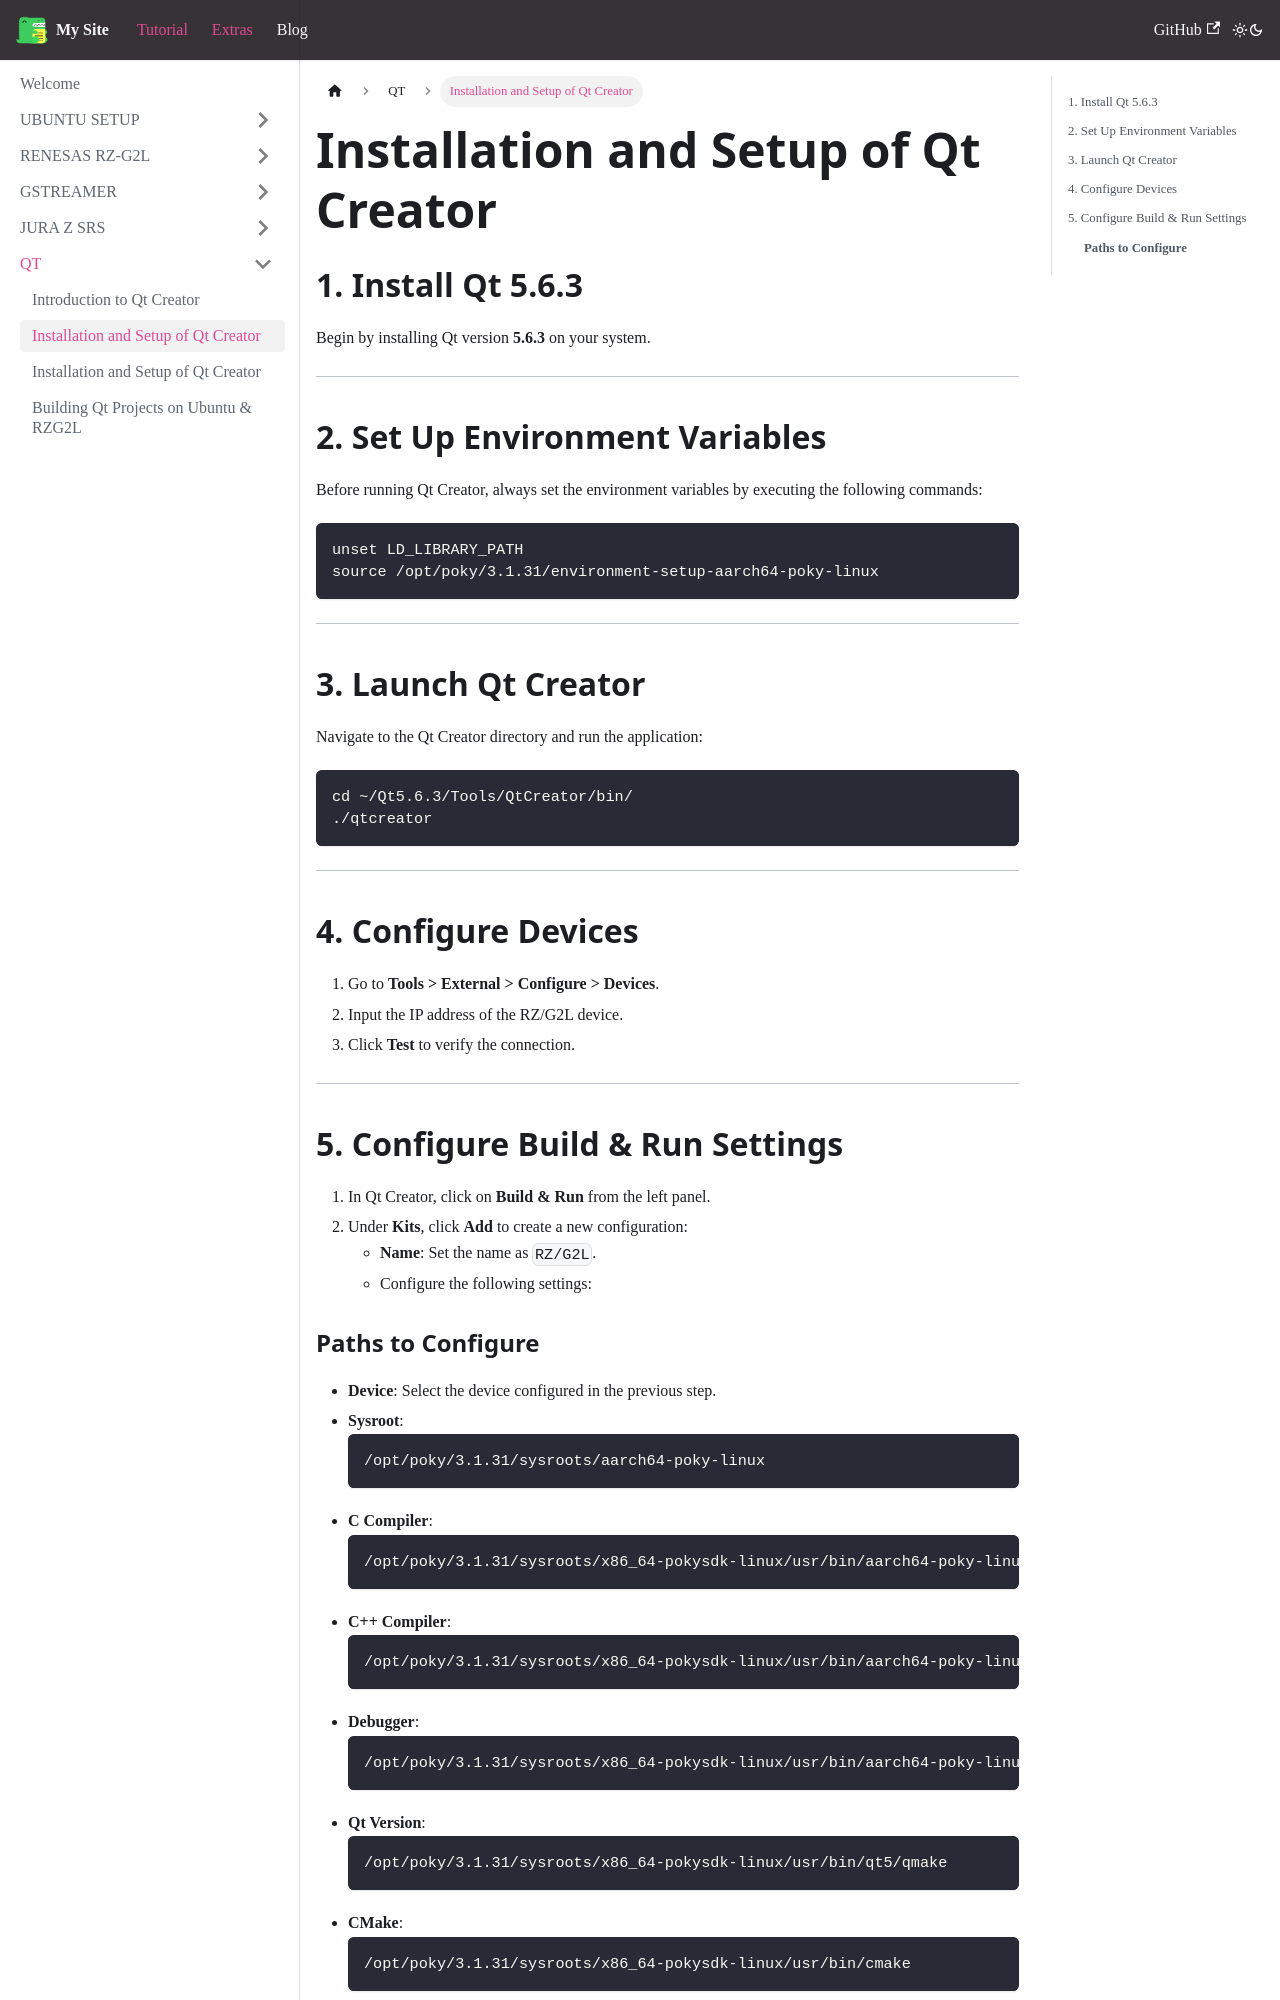

repository: JdenUbuntu/jayden · page: docs/QT/install_qt/index.html · generator: docusaurus

---
sidebar_position: 2
---
# Installation and Setup of Qt Creator

## 1. Install Qt 5.6.3
Begin by installing Qt version **5.6.3** on your system. 

---

## 2. Set Up Environment Variables
Before running Qt Creator, always set the environment variables by executing the following commands:
```bash
unset LD_LIBRARY_PATH
source /opt/poky/3.1.31/environment-setup-aarch64-poky-linux
```

---

## 3. Launch Qt Creator
Navigate to the Qt Creator directory and run the application:
```bash
cd ~/Qt5.6.3/Tools/QtCreator/bin/
./qtcreator
```

---

## 4. Configure Devices
1. Go to **Tools > External > Configure > Devices**.
2. Input the IP address of the RZ/G2L device.
3. Click **Test** to verify the connection.

---

## 5. Configure Build & Run Settings
1. In Qt Creator, click on **Build & Run** from the left panel.
2. Under **Kits**, click **Add** to create a new configuration:
   - **Name**: Set the name as `RZ/G2L`.
   - Configure the following settings:
